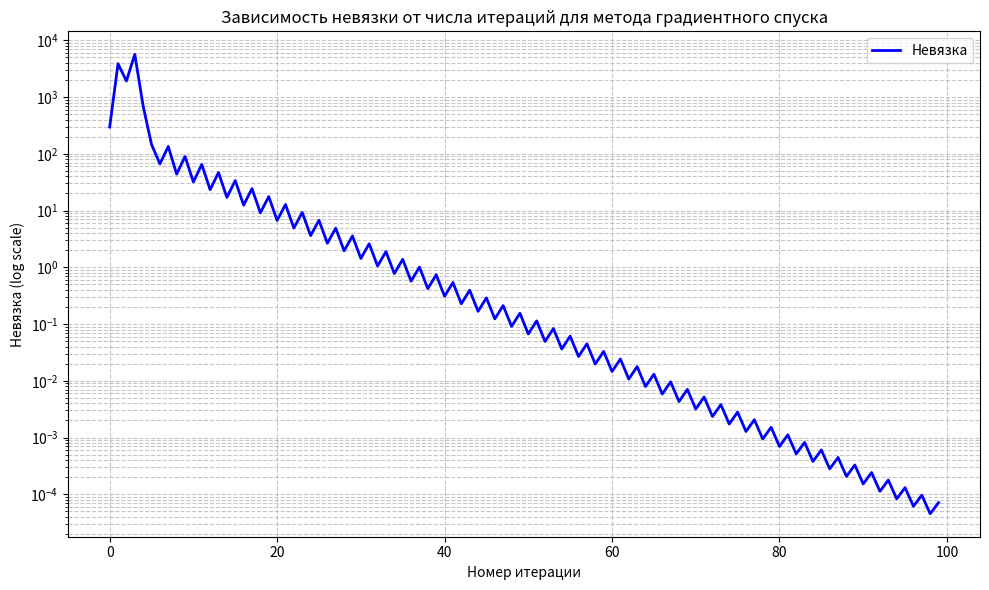

The script that saved this image:
import numpy as np
import matplotlib.pyplot as plt

def create_system():    
    n = 100
    A = np.zeros((n, n))
    b = np.zeros(n)
    
    A[0, :] = 1
    b[0] = 100
    
    for i in range(1, n-1):
        A[i, i - 1] = 1
        A[i, i] = 10
        A[i, i + 1] = 1
        b[i] = 101 - i
    
    A[n - 1, n - 2] = 1
    A[n - 1, n - 1] = 1
    b[n - 1] = 1
    
    return A, b

# 6. Метод градиентного спуска
def solve(A, b):
    n = len(b)
    x = np.zeros(n)

    #x_k+1 = x_k - t_k * (Ax_k - b)
    #t_k = (r_k, r_k) / (Ar_k, r_k)
    #r_k = Ax_k - b

    nevaz = [] # невязка
    iterations = []
    
    for i in range(100):
        r = A @ x - b
        t = np.dot(r, r) / np.dot(A @ r, r)
        x = x - t * r
        nevaz.append(np.linalg.norm(b - A @ x))
        iterations.append(i)

    return x, iterations, nevaz



A, b = create_system()
x, iterations, nevaz = solve(A, b)

plt.figure(figsize=(10, 6))
plt.semilogy(iterations, nevaz, 'b-', linewidth=2, label='Невязка')
plt.xlabel('Номер итерации')
plt.ylabel('Невязка (log scale)')
plt.title('Зависимость невязки от числа итераций для метода градиентного спуска')
plt.grid(True, which='both', linestyle='--', alpha=0.7)
plt.legend()

plt.legend()
plt.tight_layout()
plt.show()

print(x)